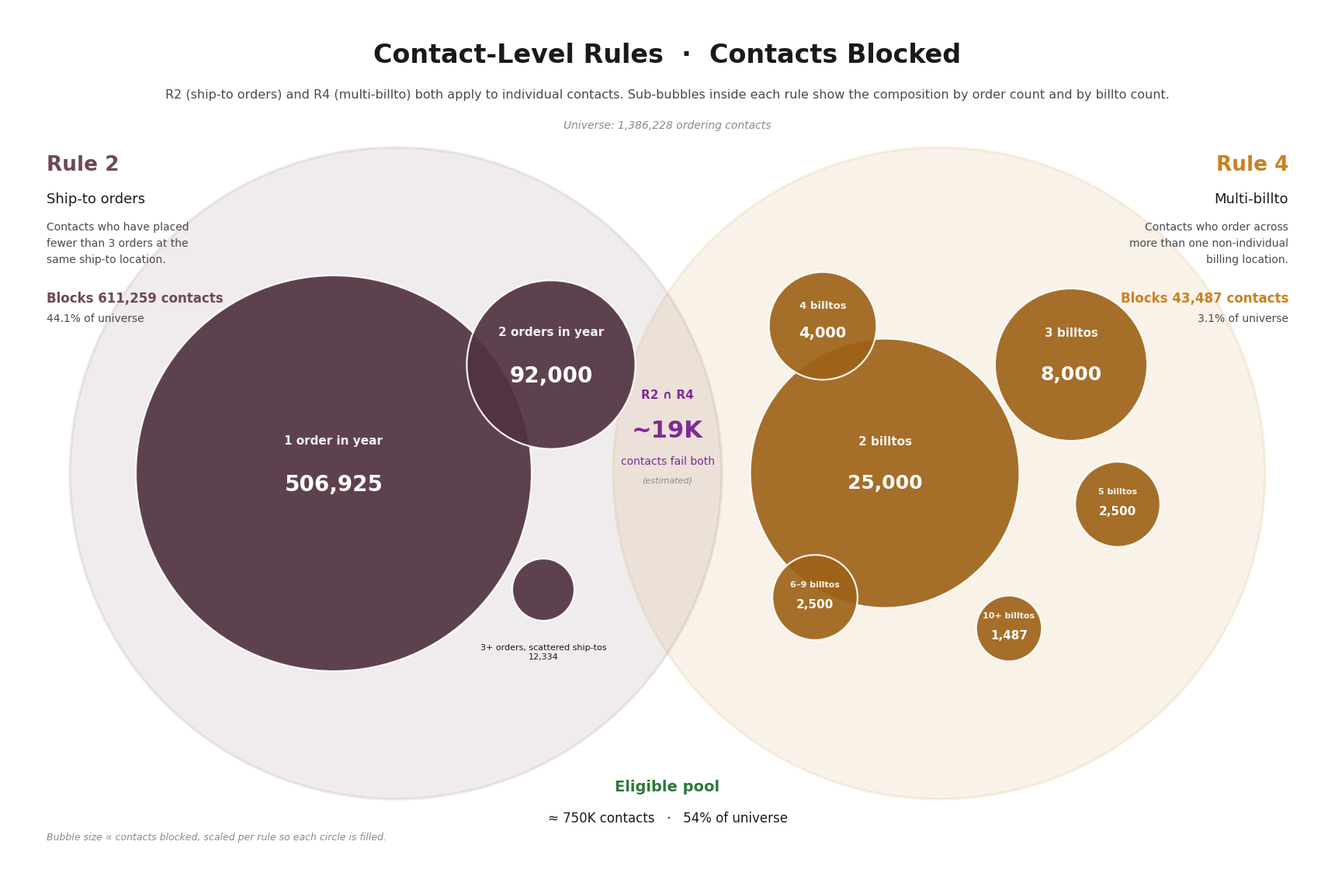

Write Python code to recreate this figure. (Note: this script raises an exception after producing the figure.)
"""Single 11x17 landscape: Contact-level rules (R2 ∩ R4) with sub-bubbles.

Metric: contacts (ordering contacts).  Universe = 1.39M contacts.
R2 sub-bubbles = order-count buckets.  R4 sub-bubbles = billto-count buckets.
Per-rule bubble sizing so each container is filled instead of half-empty.
"""
import math
import matplotlib.pyplot as plt
from matplotlib.patches import Circle
import matplotlib as mpl

mpl.rcParams['font.family'] = 'DejaVu Sans'

# --- COLORS (match the previous 4-rule palette) ---
R2_C, R2_BUB = '#6f4859', '#523240'   # dusty plum
R4_C, R4_BUB = '#c78321', '#9e6318'   # warm gold
SWEET, OVERLAP = '#2d7a3b', '#7f2a94'
INK, INK2, MUTED = '#1a1a1a', '#4a4a4a', '#8a8a8a'

# --- DATA (contacts metric) ---
UNIVERSE  = 1_386_228
R2_TOTAL  = 611_259
R4_TOTAL  = 43_487
BOTH_EST  = 19_000
ELIGIBLE  = UNIVERSE - R2_TOTAL - R4_TOTAL + BOTH_EST   # ≈ 750,482

# --- R2 SUB-BUCKETS (order-count patterns) ---
r2_buckets = [
    ('1 order in year',                  506_925),
    ('2 orders in year',                  92_000),
    ('3+ orders, scattered ship-tos',     12_334),
]

# --- R4 SUB-BUCKETS (billto-count) ---
r4_buckets = [
    ('2 billtos',      25_000),
    ('3 billtos',       8_000),
    ('4 billtos',       4_000),
    ('5 billtos',       2_500),
    ('6–9 billtos',     2_500),
    ('10+ billtos',     1_487),
]

# --- BUBBLE SIZING (per rule) ---
R2_MAX = 506_925    # 1-order bucket
R4_MAX = 30_000     # 2-billtos bucket

def r_r2(contacts, biggest_r=2.55, floor=0.40):
    return max(floor, biggest_r * math.sqrt(contacts / R2_MAX))

def r_r4(contacts, biggest_r=1.90, floor=0.35):
    return max(floor, biggest_r * math.sqrt(contacts / R4_MAX))

# --- FIGURE ---
fig = plt.figure(figsize=(17, 11), dpi=100)
fig.patch.set_facecolor('white')
ax = fig.add_axes([0, 0, 1, 1])
ax.set_xlim(0, 17); ax.set_ylim(0, 11); ax.set_aspect('equal'); ax.axis('off')

# --- MASTHEAD ---
ax.text(8.5, 10.55, 'Contact-Level Rules  ·  Contacts Blocked',
        ha='center', va='top', fontsize=24, fontweight='bold', color=INK)
ax.text(8.5, 9.95,
        'R2 (ship-to orders) and R4 (multi-billto) both apply to individual contacts. '
        'Sub-bubbles inside each rule show the composition by order count and by billto count.',
        ha='center', va='top', fontsize=11.5, color=INK2)
ax.text(8.5, 9.55, f'Universe: {UNIVERSE:,} ordering contacts',
        ha='center', va='top', fontsize=10, color=MUTED, style='italic')

# --- BIG VENN CIRCLES ---
R2_CENTER = (5.0, 5.0); R4_CENTER = (12.0, 5.0)
BIG_R = 4.2
ax.add_patch(Circle(R2_CENTER, BIG_R, facecolor=R2_C, alpha=0.10,
                    edgecolor=R2_C, linewidth=2.5))
ax.add_patch(Circle(R4_CENTER, BIG_R, facecolor=R4_C, alpha=0.10,
                    edgecolor=R4_C, linewidth=2.5))

# --- RULE LABELS ---
# R2 (top-left)
ax.text(0.5, 8.9, 'Rule 2', color=R2_C, fontweight='bold', fontsize=19, ha='left')
ax.text(0.5, 8.48, 'Ship-to orders', color=INK, fontsize=13, ha='left')
ax.text(0.5, 8.13, 'Contacts who have placed',   color=INK2, fontsize=10, ha='left')
ax.text(0.5, 7.92, 'fewer than 3 orders at the',  color=INK2, fontsize=10, ha='left')
ax.text(0.5, 7.71, 'same ship-to location.',      color=INK2, fontsize=10, ha='left')
ax.text(0.5, 7.20, f'Blocks {R2_TOTAL:,} contacts',
        color=R2_C, fontweight='bold', fontsize=12, ha='left')
ax.text(0.5, 6.95, f'{R2_TOTAL/UNIVERSE*100:.1f}% of universe',
        color=INK2, fontsize=10, ha='left')

# R4 (top-right)
ax.text(16.5, 8.9, 'Rule 4', color=R4_C, fontweight='bold', fontsize=19, ha='right')
ax.text(16.5, 8.48, 'Multi-billto', color=INK, fontsize=13, ha='right')
ax.text(16.5, 8.13, 'Contacts who order across',   color=INK2, fontsize=10, ha='right')
ax.text(16.5, 7.92, 'more than one non-individual', color=INK2, fontsize=10, ha='right')
ax.text(16.5, 7.71, 'billing location.',            color=INK2, fontsize=10, ha='right')
ax.text(16.5, 7.20, f'Blocks {R4_TOTAL:,} contacts',
        color=R4_C, fontweight='bold', fontsize=12, ha='right')
ax.text(16.5, 6.95, f'{R4_TOTAL/UNIVERSE*100:.1f}% of universe',
        color=INK2, fontsize=10, ha='right')

# --- R2 SUB-BUBBLES ---
r2_positions = {
    '1 order in year':                (4.2, 5.0),   # dominant, center-left
    '2 orders in year':               (7.0, 6.4),   # smaller, upper-right
    '3+ orders, scattered ship-tos':  (6.9, 3.5),   # small, lower-right
}

for name, contacts in r2_buckets:
    x, y = r2_positions[name]
    r = r_r2(contacts)
    ax.add_patch(Circle((x, y), r, facecolor=R2_BUB, alpha=0.92,
                        edgecolor='white', linewidth=1.6))
    if r >= 0.85:
        ax.text(x, y + 0.42, name, ha='center', va='center',
                color='white', fontsize=11, fontweight='bold', alpha=0.92)
        ax.text(x, y - 0.15, f'{contacts:,}', ha='center', va='center',
                color='white', fontsize=20, fontweight='bold')
    elif r >= 0.55:
        ax.text(x, y + 0.28, name, ha='center', va='center',
                color='white', fontsize=9.5, fontweight='bold', alpha=0.92)
        ax.text(x, y - 0.10, f'{contacts:,}', ha='center', va='center',
                color='white', fontsize=14, fontweight='bold')
    else:
        ax.text(x, y - r - 0.30, f'{name}\n{contacts:,}',
                ha='center', va='top', color=INK, fontsize=8)

# --- R4 SUB-BUBBLES ---
r4_positions = {
    '2 billtos':    (11.3, 5.0),   # dominant, center-left of R4
    '3 billtos':    (13.7, 6.4),   # upper-right
    '4 billtos':    (10.5, 6.9),   # upper-left
    '5 billtos':    (14.3, 4.6),   # right
    '6–9 billtos':  (10.4, 3.4),   # lower-left
    '10+ billtos':  (12.9, 3.0),   # lower-center
}

for name, contacts in r4_buckets:
    x, y = r4_positions[name]
    r = r_r4(contacts)
    ax.add_patch(Circle((x, y), r, facecolor=R4_BUB, alpha=0.92,
                        edgecolor='white', linewidth=1.6))
    if r >= 0.85:
        ax.text(x, y + 0.40, name, ha='center', va='center',
                color='white', fontsize=11, fontweight='bold', alpha=0.92)
        ax.text(x, y - 0.13, f'{contacts:,}', ha='center', va='center',
                color='white', fontsize=18, fontweight='bold')
    elif r >= 0.55:
        ax.text(x, y + 0.26, name, ha='center', va='center',
                color='white', fontsize=9.5, fontweight='bold', alpha=0.92)
        ax.text(x, y - 0.10, f'{contacts:,}', ha='center', va='center',
                color='white', fontsize=14, fontweight='bold')
    else:
        ax.text(x, y + 0.16, name, ha='center', va='center',
                color='white', fontsize=8, fontweight='bold', alpha=0.92)
        ax.text(x, y - 0.10, f'{contacts:,}', ha='center', va='center',
                color='white', fontsize=11, fontweight='bold')

# --- OVERLAP CALLOUT (in the lens) ---
lens_x = (R2_CENTER[0] + R4_CENTER[0]) / 2
ax.text(lens_x, 6.0, 'R2 ∩ R4', ha='center', va='center',
        color=OVERLAP, fontweight='bold', fontsize=11)
ax.text(lens_x, 5.55, f'~{BOTH_EST//1000}K', ha='center', va='center',
        color=OVERLAP, fontweight='bold', fontsize=22)
ax.text(lens_x, 5.15, 'contacts fail both', ha='center', va='center',
        color=OVERLAP, fontsize=10)
ax.text(lens_x, 4.90, '(estimated)', ha='center', va='center',
        color=MUTED, fontsize=8, style='italic')

# --- ELIGIBLE POOL FOOTER ---
ax.text(8.5, 0.95, 'Eligible pool',
        ha='center', va='center', fontsize=14, fontweight='bold', color=SWEET)
ax.text(8.5, 0.55, f'≈ {ELIGIBLE/1000:.0f}K contacts   ·   {ELIGIBLE/UNIVERSE*100:.0f}% of universe',
        ha='center', va='center', fontsize=12, color=INK)

# --- LEGEND NOTE ---
ax.text(0.5, 0.30,
        'Bubble size ∝ contacts blocked, scaled per rule so each circle is filled.',
        ha='left', va='center', fontsize=9, color=MUTED, style='italic')

fig.savefig('/home/user/scheduling/venn_contact_11x17.pdf',
            bbox_inches='tight', pad_inches=0.20)
fig.savefig('/home/user/scheduling/venn_contact_11x17.png',
            dpi=200, bbox_inches='tight', pad_inches=0.20)
plt.close(fig)
print("Saved venn_contact_11x17.pdf and .png")
